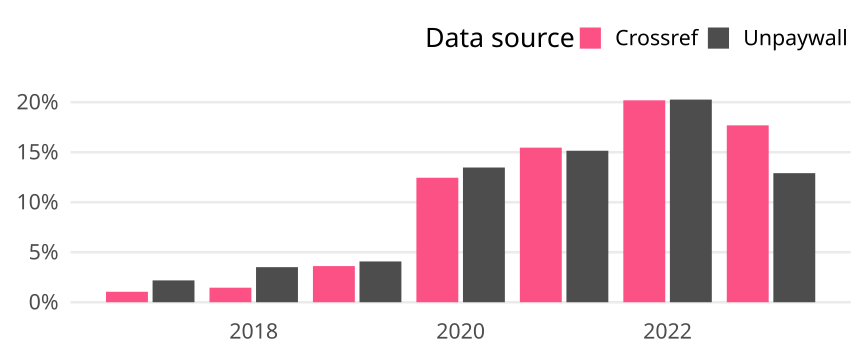

The data file committed next to this chart (first rows):
cr_year, cat, article_total, name, oa_articles, oa_share
2017, Germany, 1053, Crossref, 11, 0.01045
2017, Germany, 1053, Unpaywall, 23, 0.02184
2018, Germany, 1169, Crossref, 17, 0.01454
2018, Germany, 1169, Unpaywall, 41, 0.03507
2019, Germany, 1079, Crossref, 39, 0.03614
2019, Germany, 1079, Unpaywall, 44, 0.04078
2020, Germany, 1173, Crossref, 146, 0.1245
2020, Germany, 1173, Unpaywall, 158, 0.1347
2021, Germany, 1294, Crossref, 200, 0.1546
2021, Germany, 1294, Unpaywall, 196, 0.1515
2022, Germany, 1377, Crossref, 278, 0.2019
2022, Germany, 1377, Unpaywall, 279, 0.2026
2023, Germany, 1046, Crossref, 185, 0.1769
2023, Germany, 1046, Unpaywall, 135, 0.1291
